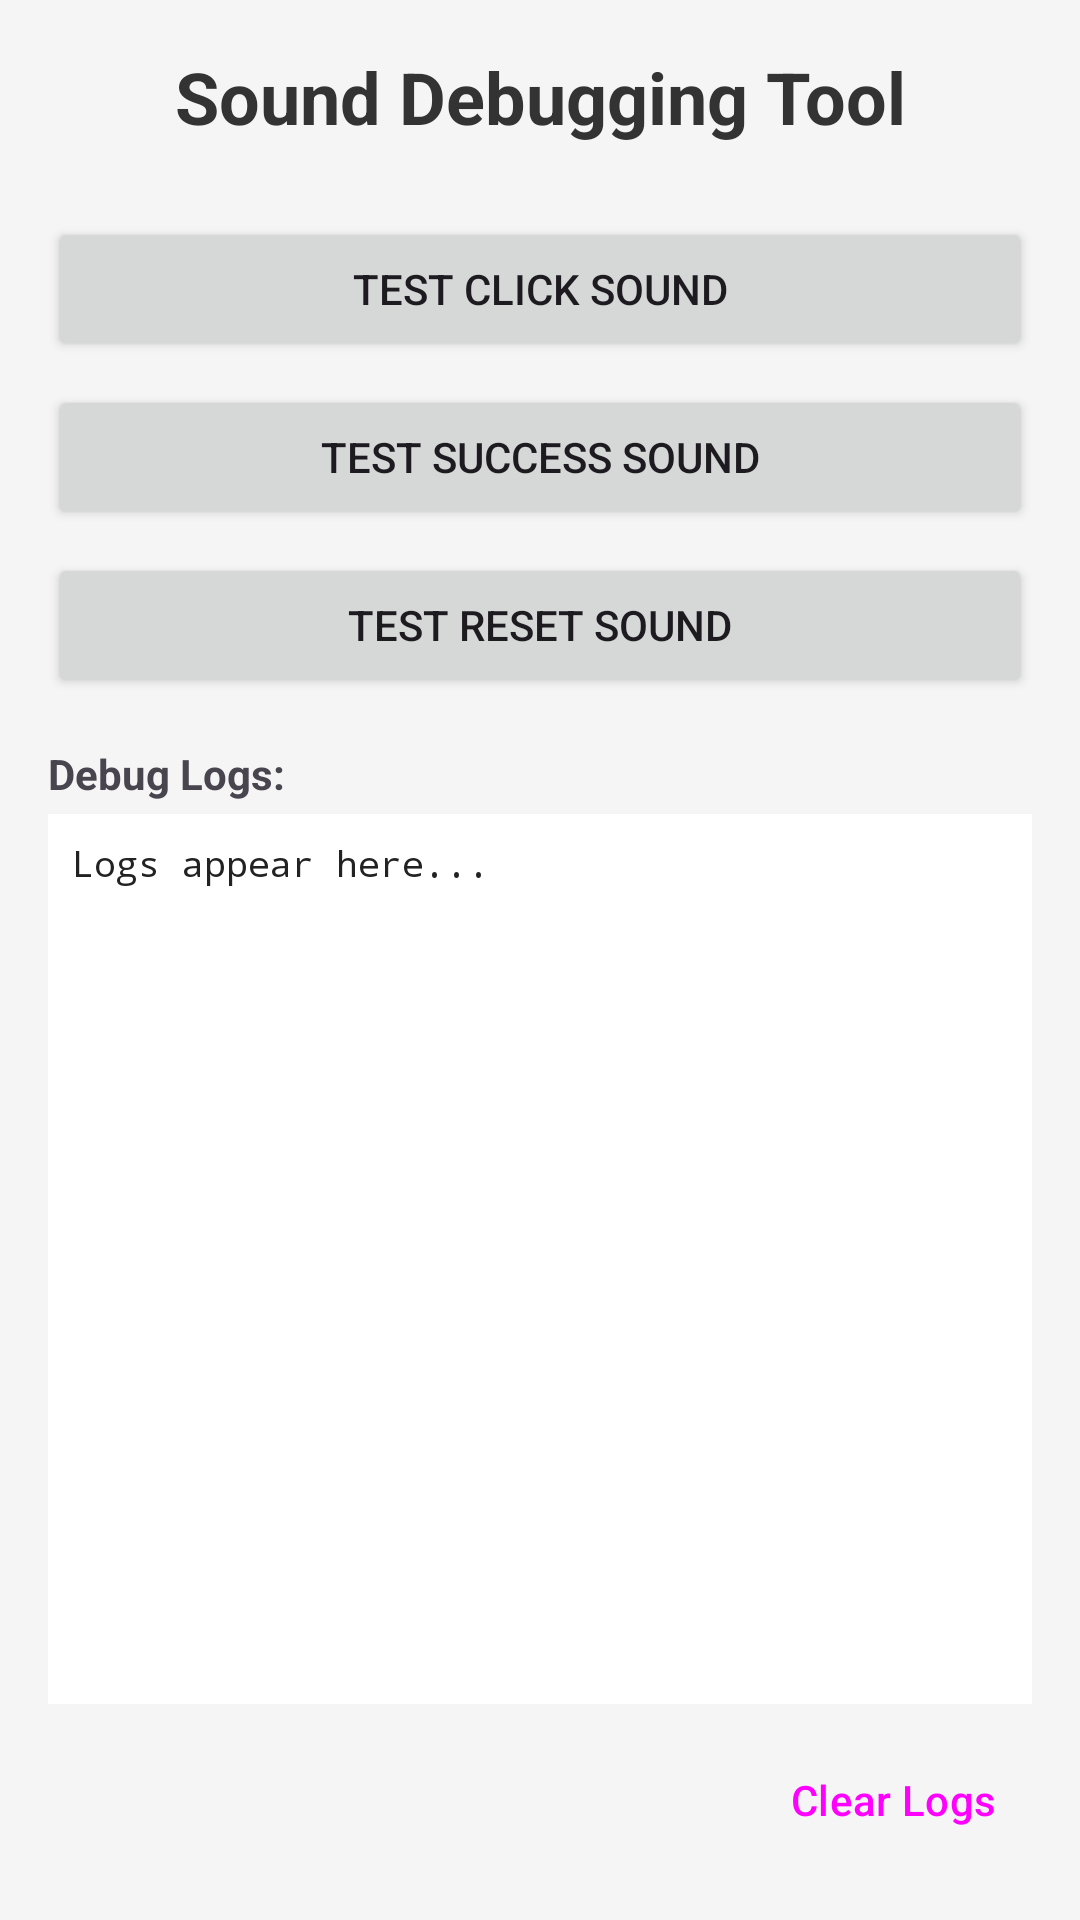

Write the Android layout XML for this screen, with the resource values it uses.
<!-- AndroidManifest.xml: application theme Theme.Tasbehapp -->
<!-- res/layout/activity_sound_test.xml -->
<?xml version="1.0" encoding="utf-8"?>
<LinearLayout xmlns:android="http://schemas.android.com/apk/res/android"
    android:layout_width="match_parent"
    android:layout_height="match_parent"
    android:orientation="vertical"
    android:padding="16dp"
    android:background="#F5F5F5">

    <TextView
        android:layout_width="match_parent"
        android:layout_height="wrap_content"
        android:text="Sound Debugging Tool"
        android:textSize="24sp"
        android:textStyle="bold"
        android:textColor="#333333"
        android:layout_marginBottom="24dp"
        android:gravity="center"/>

    <Button
        android:id="@+id/btnTestClick"
        android:layout_width="match_parent"
        android:layout_height="wrap_content"
        android:text="Test Click Sound"
        android:layout_marginBottom="8dp"/>

    <Button
        android:id="@+id/btnTestSuccess"
        android:layout_width="match_parent"
        android:layout_height="wrap_content"
        android:text="Test Success Sound"
        android:layout_marginBottom="8dp"/>

    <Button
        android:id="@+id/btnTestReset"
        android:layout_width="match_parent"
        android:layout_height="wrap_content"
        android:text="Test Reset Sound"
        android:layout_marginBottom="16dp"/>

    <TextView
        android:layout_width="match_parent"
        android:layout_height="wrap_content"
        android:text="Debug Logs:"
        android:textStyle="bold"
        android:layout_marginBottom="4dp"/>

    <ScrollView
        android:layout_width="match_parent"
        android:layout_height="0dp"
        android:layout_weight="1"
        android:background="#FFFFFF"
        android:padding="8dp">

        <TextView
            android:id="@+id/tvDebugLogs"
            android:layout_width="match_parent"
            android:layout_height="wrap_content"
            android:fontFamily="monospace"
            android:text="Logs appear here..."
            android:textSize="12sp"
            android:textColor="#222222"/>
    </ScrollView>

    <Button
        android:id="@+id/btnClearLogs"
        android:layout_width="wrap_content"
        android:layout_height="wrap_content"
        android:text="Clear Logs"
        android:layout_gravity="end"
        android:layout_marginTop="8dp"
        style="?attr/borderlessButtonStyle"/>

</LinearLayout>
<!-- resources referenced by this layout -->
<resources>
  <style name="Theme.Tasbehapp" parent="Base.Theme.Tasbehapp" />
  <style name="Base.Theme.Tasbehapp" parent="Theme.Material3.DayNight.NoActionBar">
          
          <item name="colorPrimary">@color/primary</item>
          <item name="colorPrimaryVariant">@color/primary_variant</item>
          <item name="colorOnPrimary">@color/on_primary</item>
          <item name="colorSecondary">@color/secondary</item>
          <item name="colorOnSecondary">@color/on_secondary</item>
          <item name="android:statusBarColor">@android:color/transparent</item>
          <item name="android:windowLightStatusBar">true</item>
      </style>
  <color name="primary">#2E7D32</color>
  <color name="primary_variant">#1B5E20</color>
  <color name="on_primary">#FFFFFF</color>
  <color name="secondary">#FFB300</color>
  <color name="on_secondary">#000000</color>
</resources>
